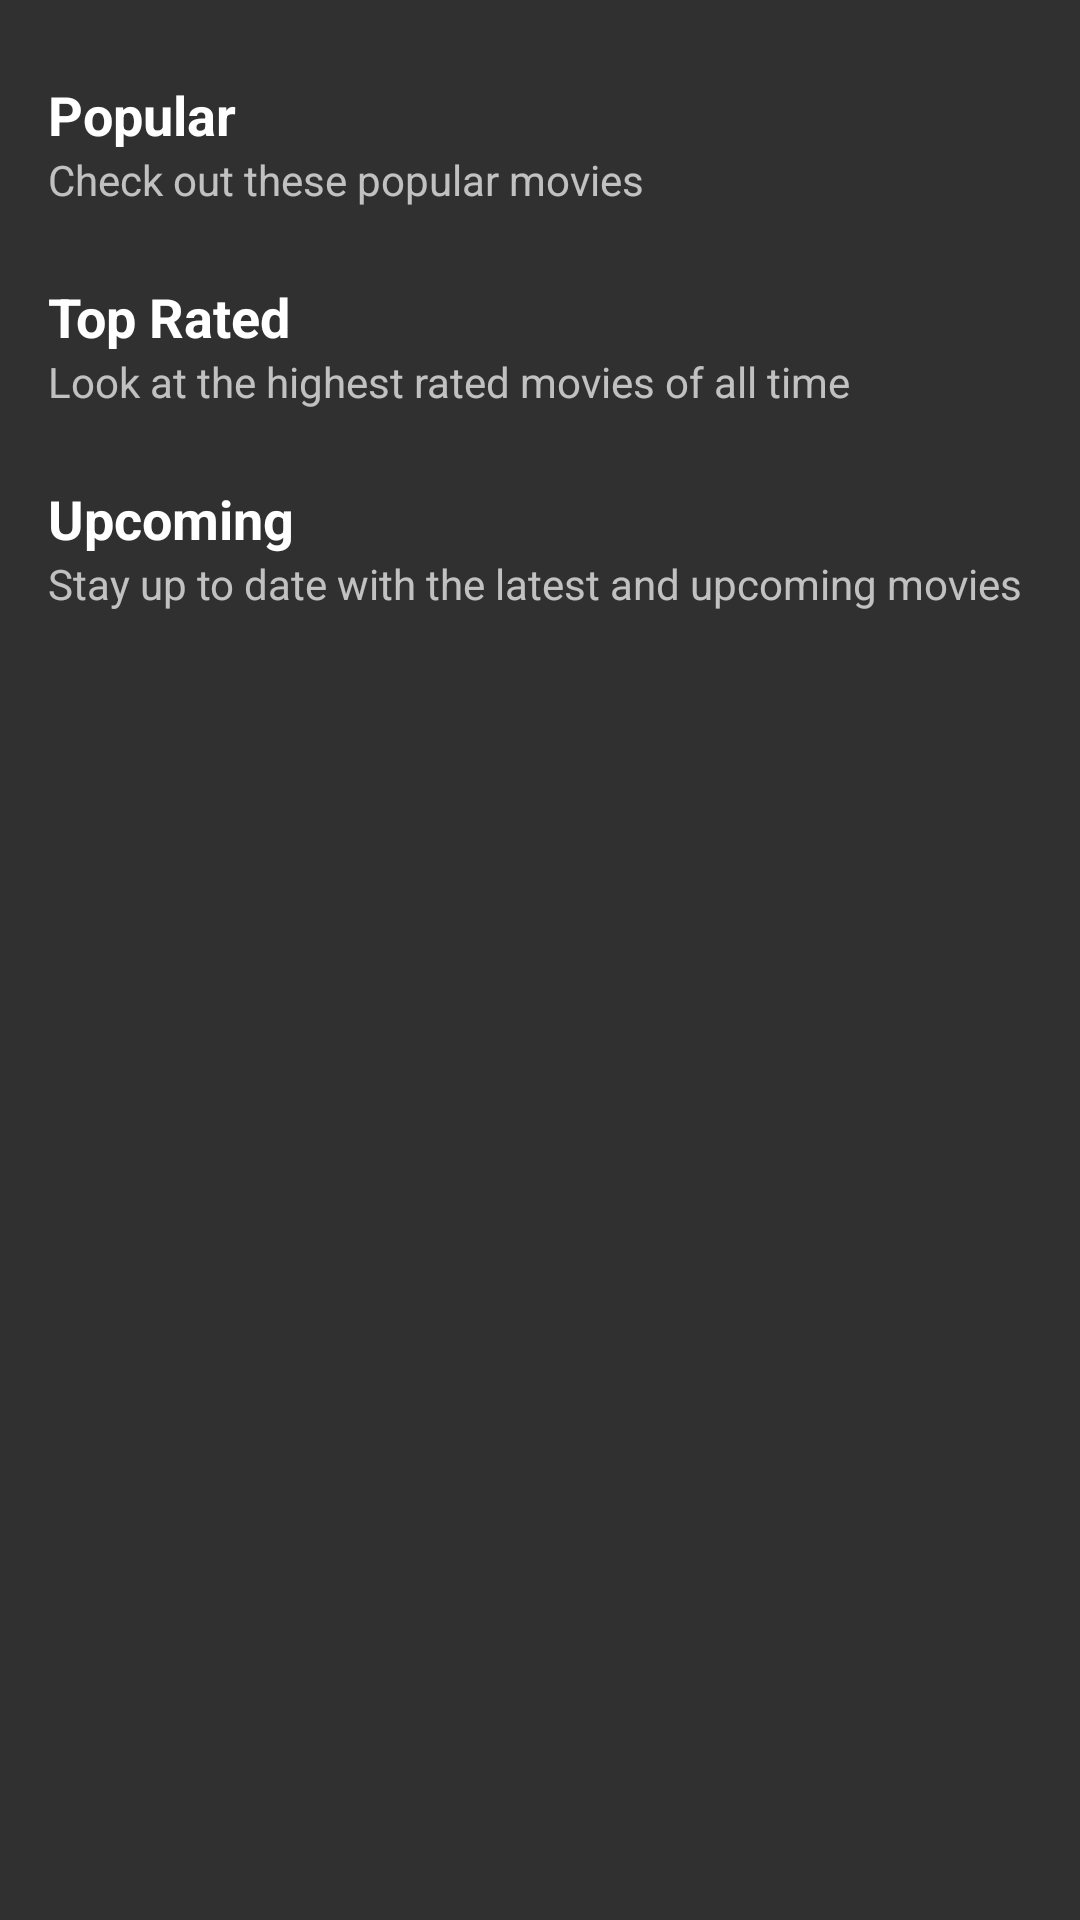

The Android layout XML behind this screen, and the referenced resources:
<!-- AndroidManifest.xml: application theme Theme.Binge -->
<!-- res/layout/fragment_home.xml -->
<androidx.core.widget.NestedScrollView xmlns:android="http://schemas.android.com/apk/res/android"
    android:layout_width="match_parent"
    android:layout_height="match_parent">

    <LinearLayout
        android:layout_width="match_parent"
        android:layout_height="wrap_content"
        android:orientation="vertical">

        <TextView
            android:layout_width="match_parent"
            android:layout_height="wrap_content"
            android:layout_marginStart="16dp"
            android:layout_marginTop="26dp"
            android:layout_marginEnd="16dp"
            android:text="@string/popular"
            android:textColor="@android:color/white"
            android:textSize="18sp"
            android:textStyle="bold" />

        <TextView
            android:layout_width="match_parent"
            android:layout_height="wrap_content"
            android:layout_marginStart="16dp"
            android:layout_marginEnd="16dp"
            android:text="@string/most_popular_movies" />

        <androidx.recyclerview.widget.RecyclerView
            android:id="@+id/popular_movies"
            android:layout_width="match_parent"
            android:layout_height="wrap_content"
            android:layout_marginTop="8dp"
            android:clipToPadding="false"
            android:paddingStart="16dp"
            android:paddingEnd="16dp" />

        <TextView
            android:layout_width="match_parent"
            android:layout_height="wrap_content"
            android:layout_marginStart="16dp"
            android:layout_marginTop="16dp"
            android:layout_marginEnd="16dp"
            android:text="@string/top_rated"
            android:textColor="@android:color/white"
            android:textSize="18sp"
            android:textStyle="bold" />

        <TextView
            android:layout_width="match_parent"
            android:layout_height="wrap_content"
            android:layout_marginStart="16dp"
            android:layout_marginEnd="16dp"
            android:text="@string/highest_rated_movies" />

        <androidx.recyclerview.widget.RecyclerView
            android:id="@+id/top_rated_movies"
            android:layout_width="match_parent"
            android:layout_height="wrap_content"
            android:layout_marginTop="8dp"
            android:clipToPadding="false"
            android:paddingStart="16dp"
            android:paddingEnd="16dp" />

        <TextView
            android:layout_width="match_parent"
            android:layout_height="wrap_content"
            android:layout_marginStart="16dp"
            android:layout_marginTop="16dp"
            android:layout_marginEnd="16dp"
            android:text="@string/upcoming"
            android:textColor="@android:color/white"
            android:textSize="18sp"
            android:textStyle="bold" />

        <TextView
            android:layout_width="match_parent"
            android:layout_height="wrap_content"
            android:layout_marginStart="16dp"
            android:layout_marginEnd="16dp"
            android:text="@string/stay_updated" />

        <androidx.recyclerview.widget.RecyclerView
            android:id="@+id/upcoming_movies"
            android:layout_width="match_parent"
            android:layout_height="wrap_content"
            android:layout_marginTop="8dp"
            android:layout_marginBottom="16dp"
            android:clipToPadding="false"
            android:paddingStart="16dp"
            android:paddingEnd="16dp" />

    </LinearLayout>

</androidx.core.widget.NestedScrollView>
<!-- resources referenced by this layout -->
<resources>
  <string name="highest_rated_movies">Look at the highest rated movies of all time</string>
  <string name="most_popular_movies">Check out these popular movies</string>
  <string name="popular">Popular</string>
  <string name="stay_updated">Stay up to date with the latest and upcoming movies</string>
  <string name="top_rated">Top Rated</string>
  <string name="upcoming">Upcoming</string>
  <style name="Theme.Binge" parent="Theme.AppCompat">
          
          <item name="colorPrimary">@color/colorPrimary</item>
          <item name="colorPrimaryDark">@color/colorPrimaryDark</item>
          <item name="colorAccent">@color/colorAccent</item>
      </style>
  <!-- not gathered from this repository: default colours our renderer supplied (Android Studio template values) -->
  <color name="colorPrimary">#FF6200EE</color>
  <color name="colorPrimaryDark">#FF3700B3</color>
  <color name="colorAccent">#FF03DAC5</color>
</resources>
